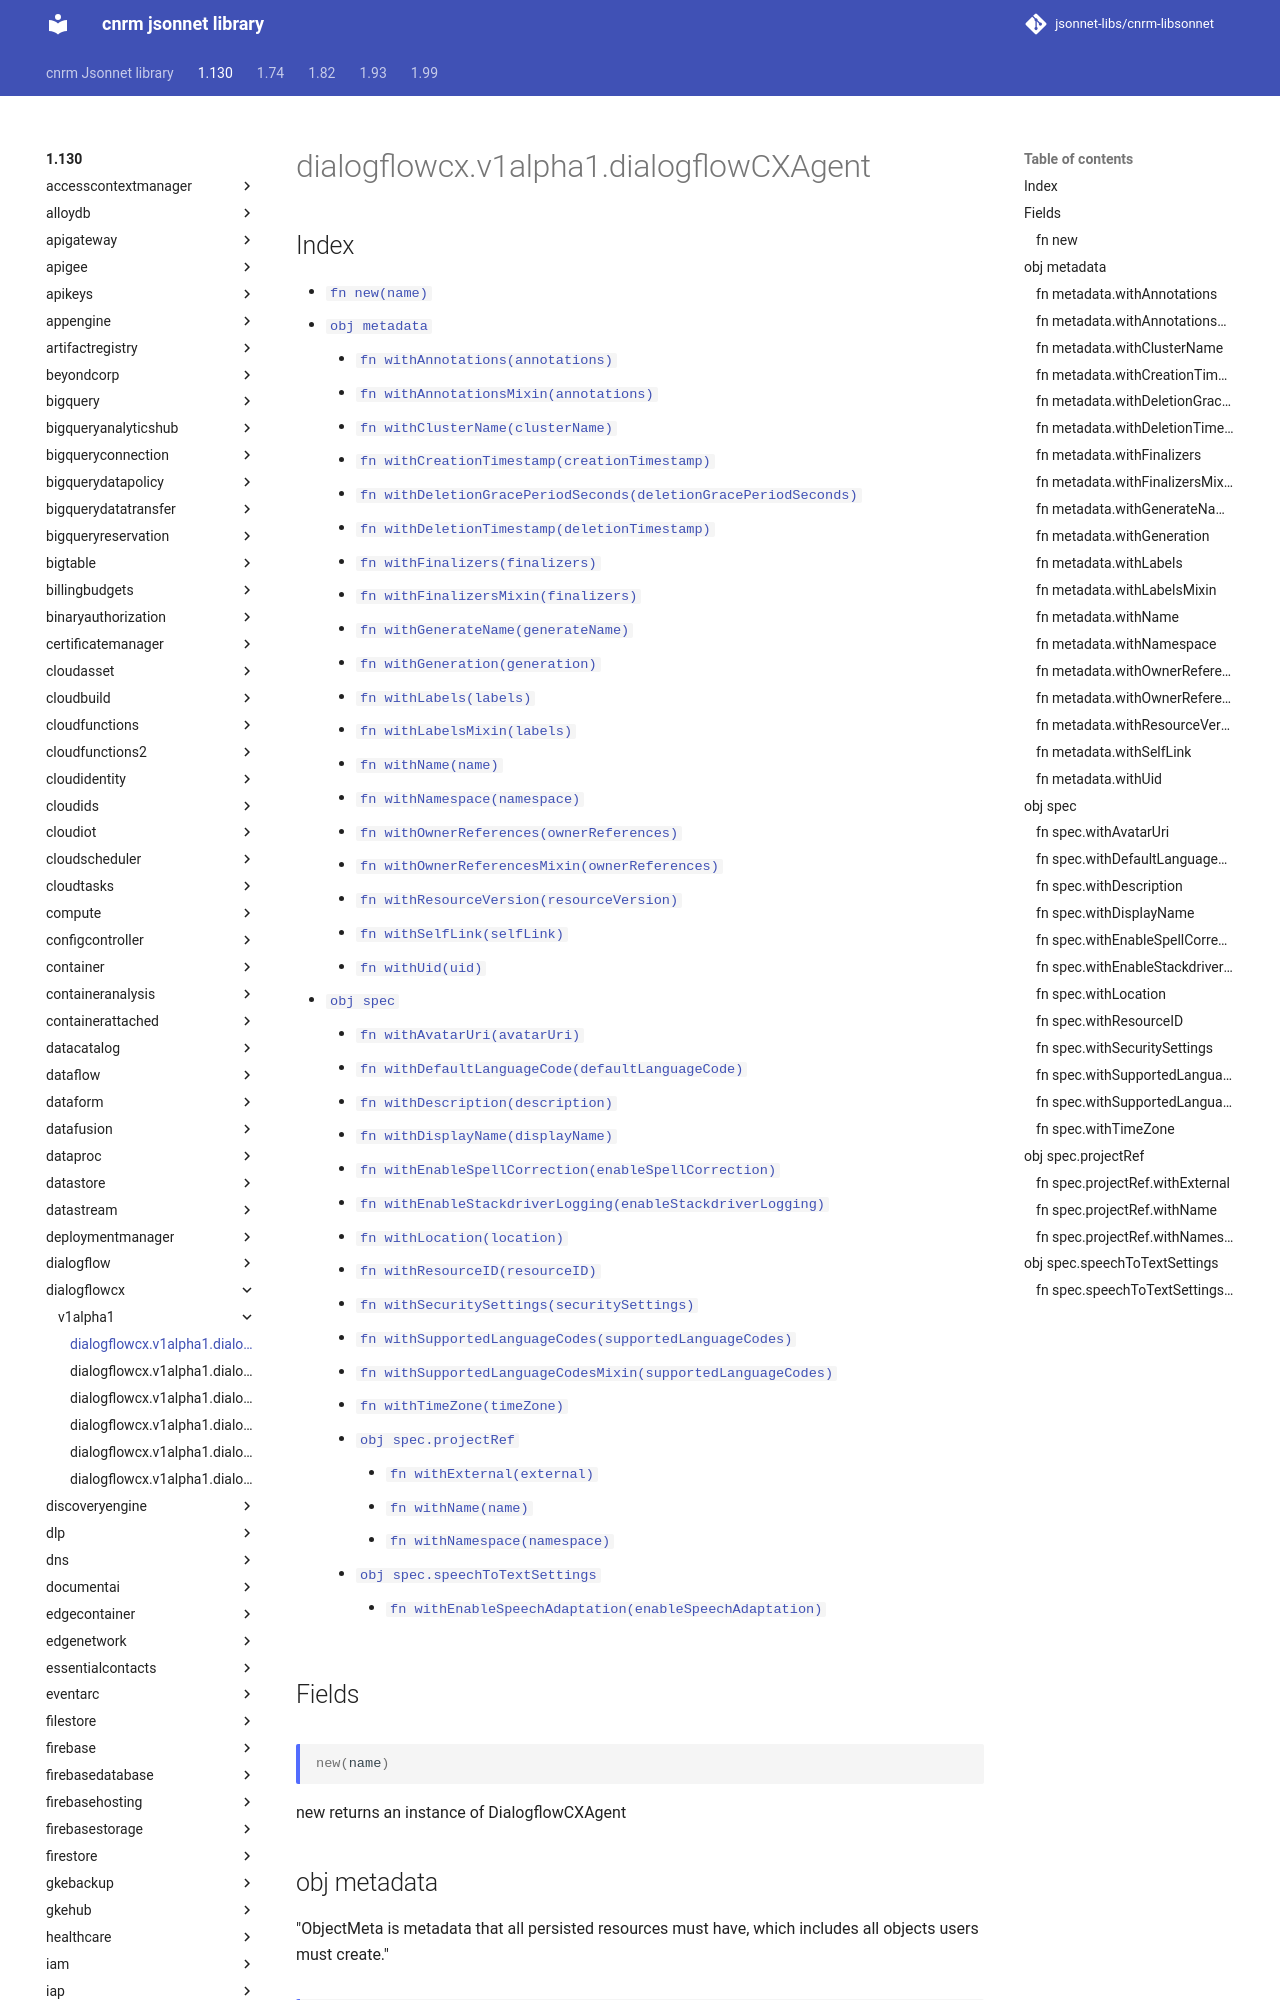

repository: jsonnet-libs/cnrm-libsonnet · page: 1.130/dialogflowcx/v1alpha1/dialogflowCXAgent/index.html · generator: mkdocs

---
permalink: /1.130/dialogflowcx/v1alpha1/dialogflowCXAgent/
---

# dialogflowcx.v1alpha1.dialogflowCXAgent



## Index

* [`fn new(name)`](#fn-new)
* [`obj metadata`](#obj-metadata)
  * [`fn withAnnotations(annotations)`](#fn-metadatawithannotations)
  * [`fn withAnnotationsMixin(annotations)`](#fn-metadatawithannotationsmixin)
  * [`fn withClusterName(clusterName)`](#fn-metadatawithclustername)
  * [`fn withCreationTimestamp(creationTimestamp)`](#fn-metadatawithcreationtimestamp)
  * [`fn withDeletionGracePeriodSeconds(deletionGracePeriodSeconds)`](#fn-metadatawithdeletiongraceperiodseconds)
  * [`fn withDeletionTimestamp(deletionTimestamp)`](#fn-metadatawithdeletiontimestamp)
  * [`fn withFinalizers(finalizers)`](#fn-metadatawithfinalizers)
  * [`fn withFinalizersMixin(finalizers)`](#fn-metadatawithfinalizersmixin)
  * [`fn withGenerateName(generateName)`](#fn-metadatawithgeneratename)
  * [`fn withGeneration(generation)`](#fn-metadatawithgeneration)
  * [`fn withLabels(labels)`](#fn-metadatawithlabels)
  * [`fn withLabelsMixin(labels)`](#fn-metadatawithlabelsmixin)
  * [`fn withName(name)`](#fn-metadatawithname)
  * [`fn withNamespace(namespace)`](#fn-metadatawithnamespace)
  * [`fn withOwnerReferences(ownerReferences)`](#fn-metadatawithownerreferences)
  * [`fn withOwnerReferencesMixin(ownerReferences)`](#fn-metadatawithownerreferencesmixin)
  * [`fn withResourceVersion(resourceVersion)`](#fn-metadatawithresourceversion)
  * [`fn withSelfLink(selfLink)`](#fn-metadatawithselflink)
  * [`fn withUid(uid)`](#fn-metadatawithuid)
* [`obj spec`](#obj-spec)
  * [`fn withAvatarUri(avatarUri)`](#fn-specwithavataruri)
  * [`fn withDefaultLanguageCode(defaultLanguageCode)`](#fn-specwithdefaultlanguagecode)
  * [`fn withDescription(description)`](#fn-specwithdescription)
  * [`fn withDisplayName(displayName)`](#fn-specwithdisplayname)
  * [`fn withEnableSpellCorrection(enableSpellCorrection)`](#fn-specwithenablespellcorrection)
  * [`fn withEnableStackdriverLogging(enableStackdriverLogging)`](#fn-specwithenablestackdriverlogging)
  * [`fn withLocation(location)`](#fn-specwithlocation)
  * [`fn withResourceID(resourceID)`](#fn-specwithresourceid)
  * [`fn withSecuritySettings(securitySettings)`](#fn-specwithsecuritysettings)
  * [`fn withSupportedLanguageCodes(supportedLanguageCodes)`](#fn-specwithsupportedlanguagecodes)
  * [`fn withSupportedLanguageCodesMixin(supportedLanguageCodes)`](#fn-specwithsupportedlanguagecodesmixin)
  * [`fn withTimeZone(timeZone)`](#fn-specwithtimezone)
  * [`obj spec.projectRef`](#obj-specprojectref)
    * [`fn withExternal(external)`](#fn-specprojectrefwithexternal)
    * [`fn withName(name)`](#fn-specprojectrefwithname)
    * [`fn withNamespace(namespace)`](#fn-specprojectrefwithnamespace)
  * [`obj spec.speechToTextSettings`](#obj-specspeechtotextsettings)
    * [`fn withEnableSpeechAdaptation(enableSpeechAdaptation)`](#fn-specspeechtotextsettingswithenablespeechadaptation)

## Fields

### fn new

```ts
new(name)
```

new returns an instance of DialogflowCXAgent
